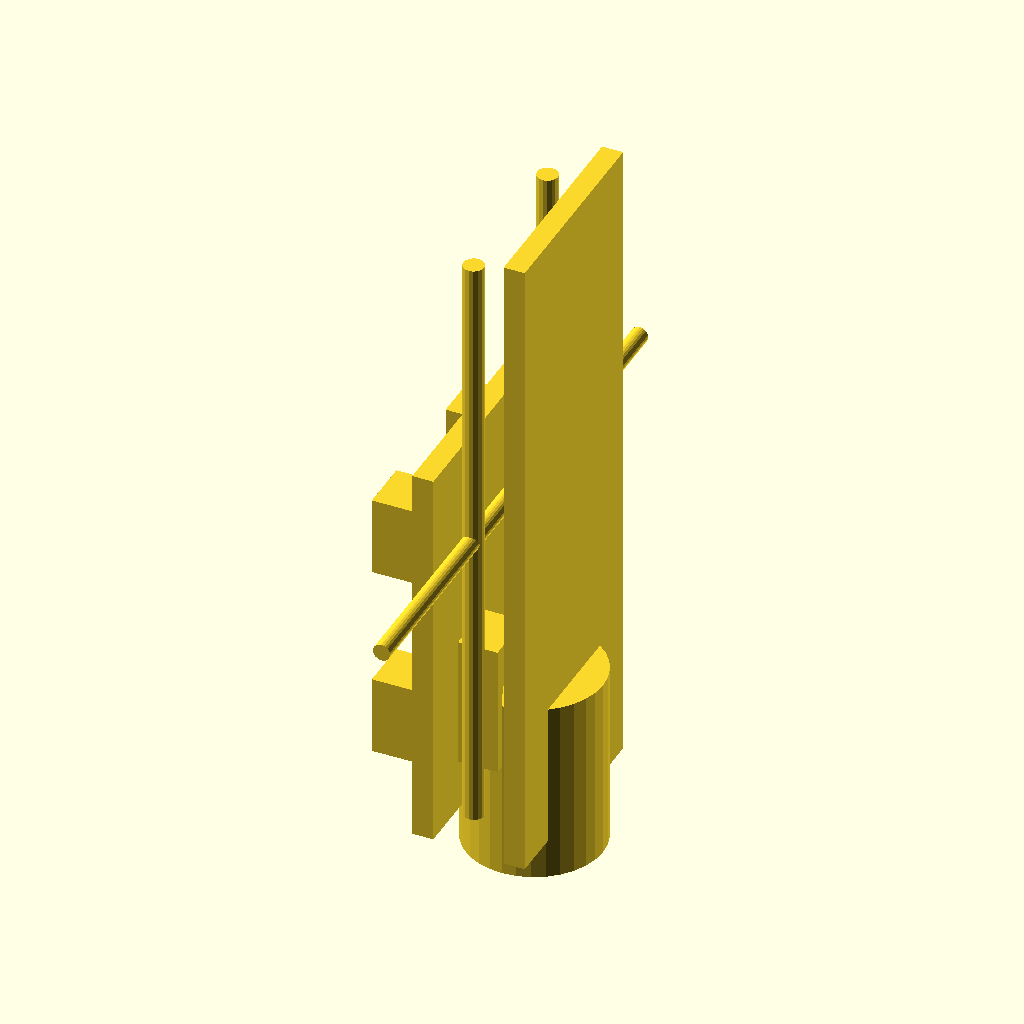
Cell 1: rendered with the file's own defaults.
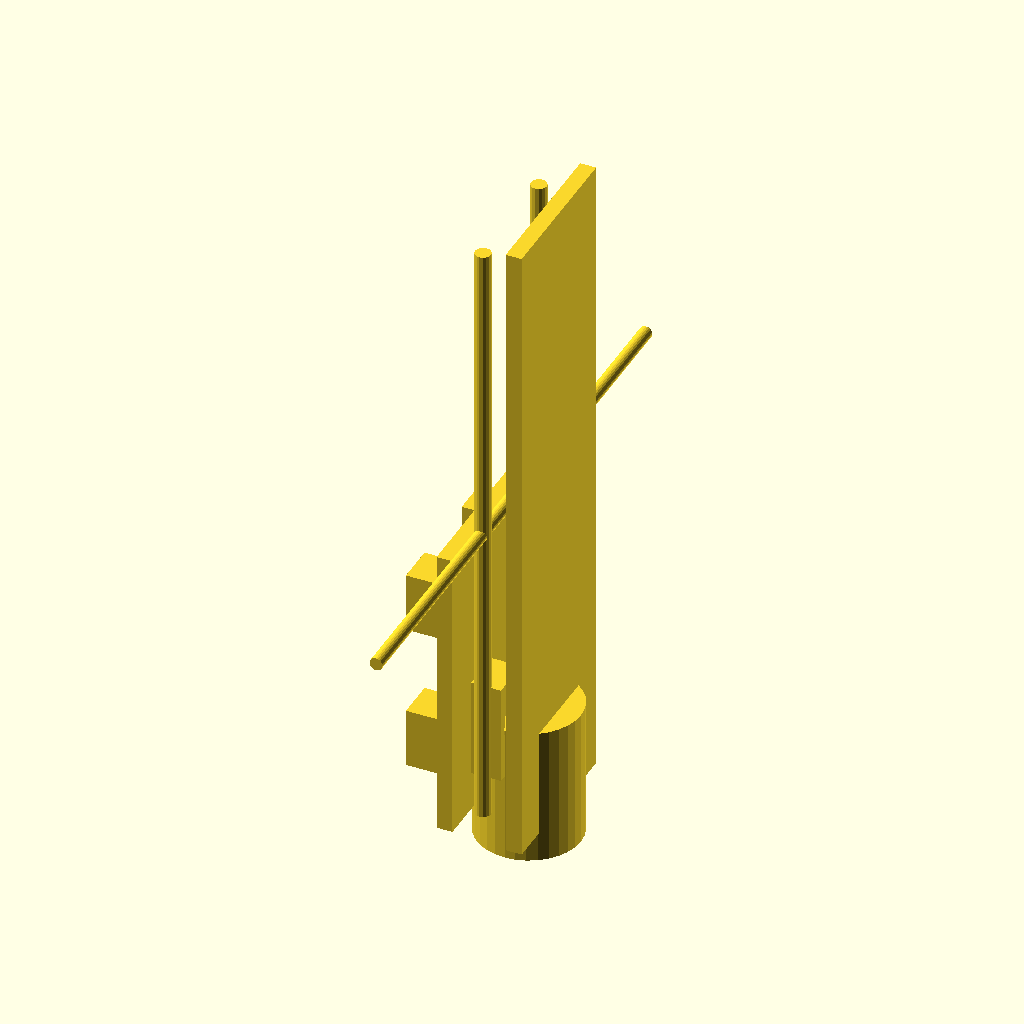
Cell 2 — default_z_travel set to 160, the other parameters unchanged.
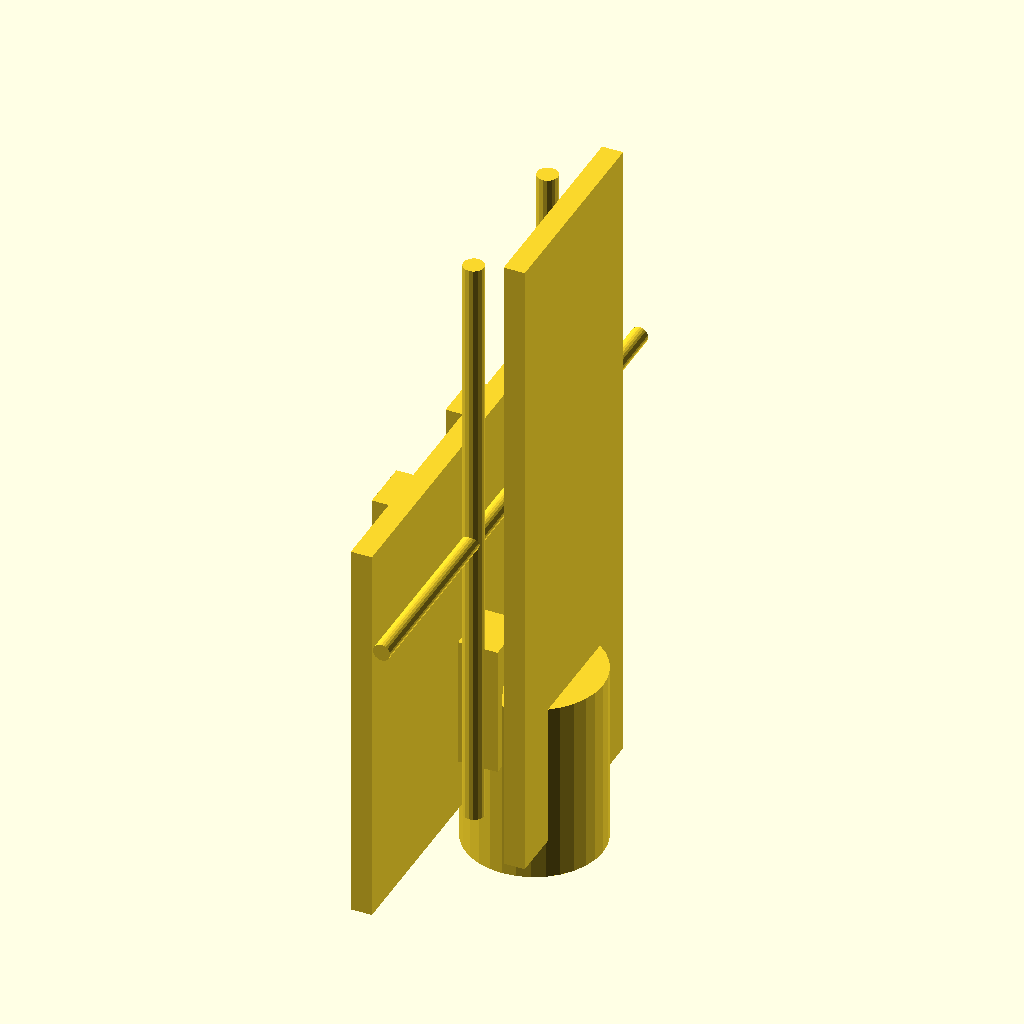
Cell 3 — default_plate_width set to 200, the other parameters unchanged.
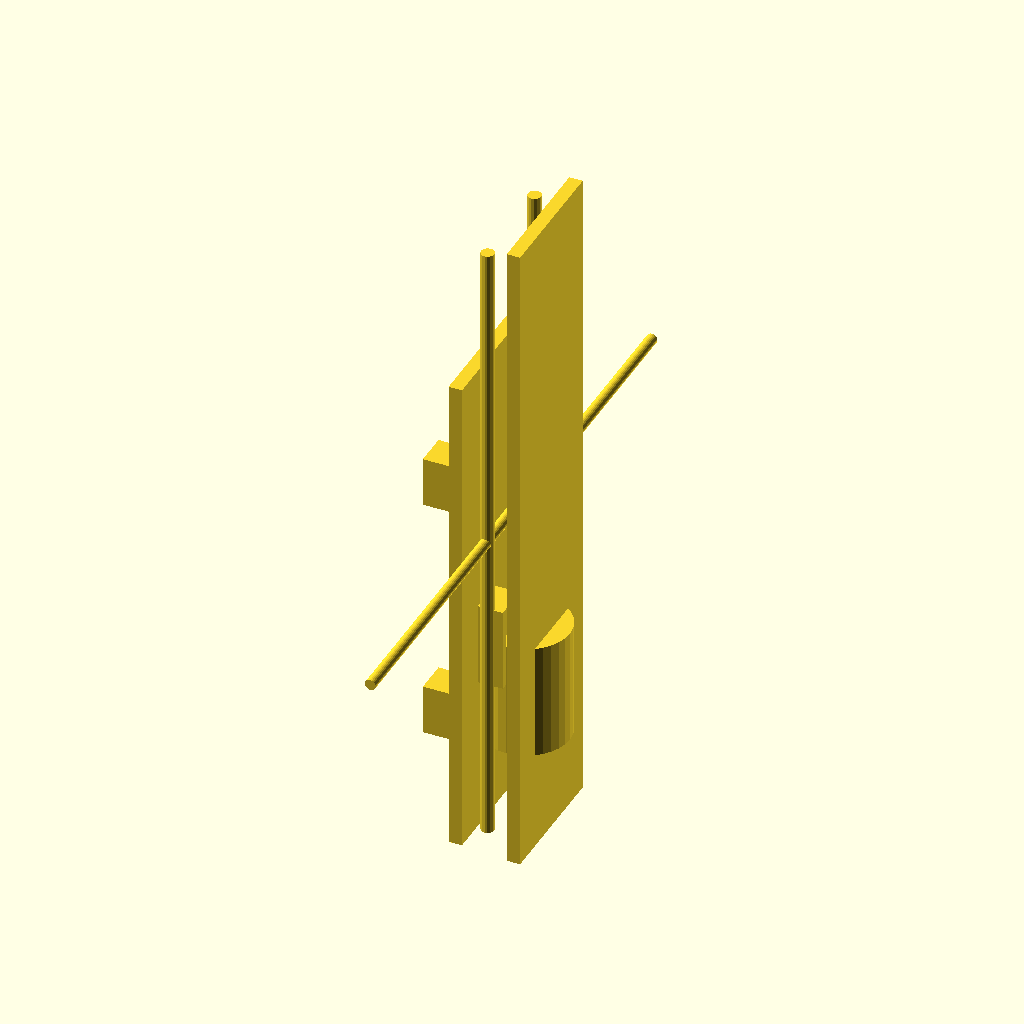
Cell 4: the same model with default_plate_height = 300.
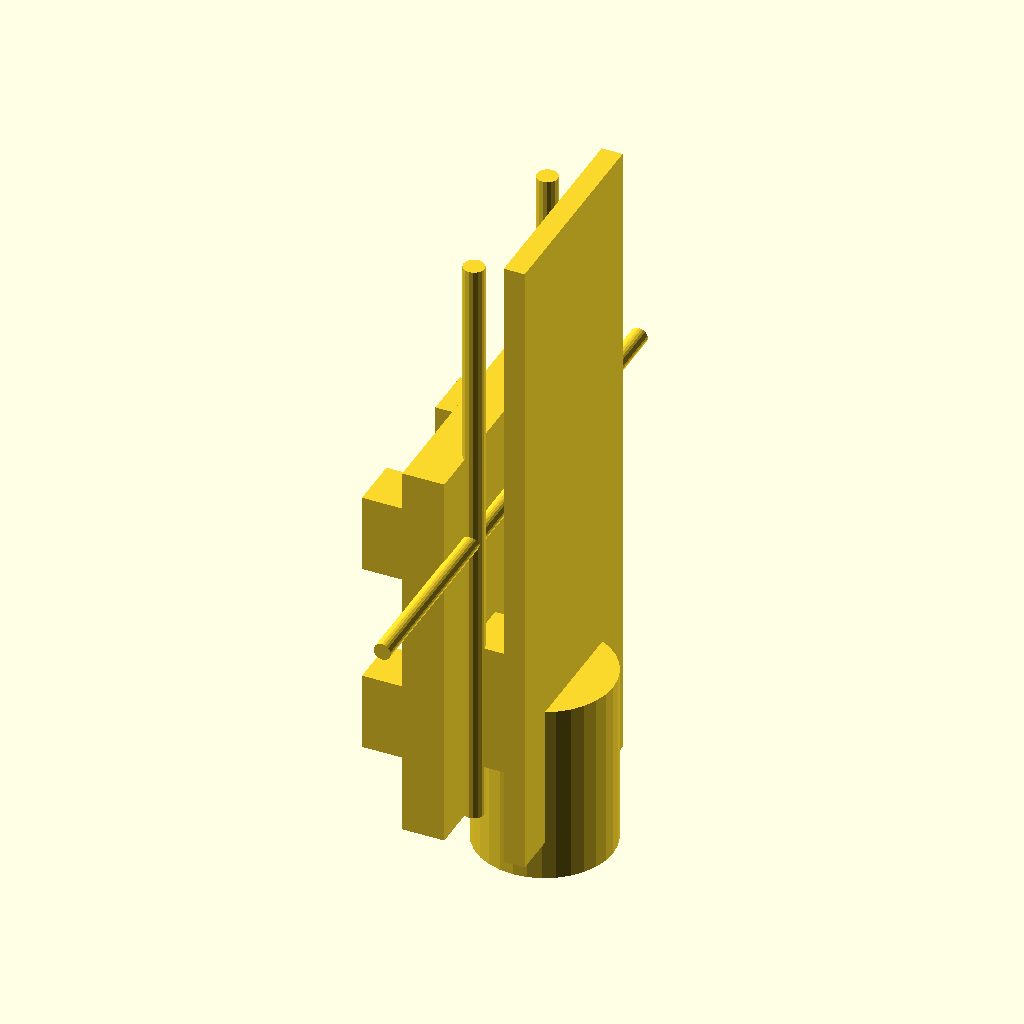
Cell 5: default_plate_thickness = 16 (everything else at default).
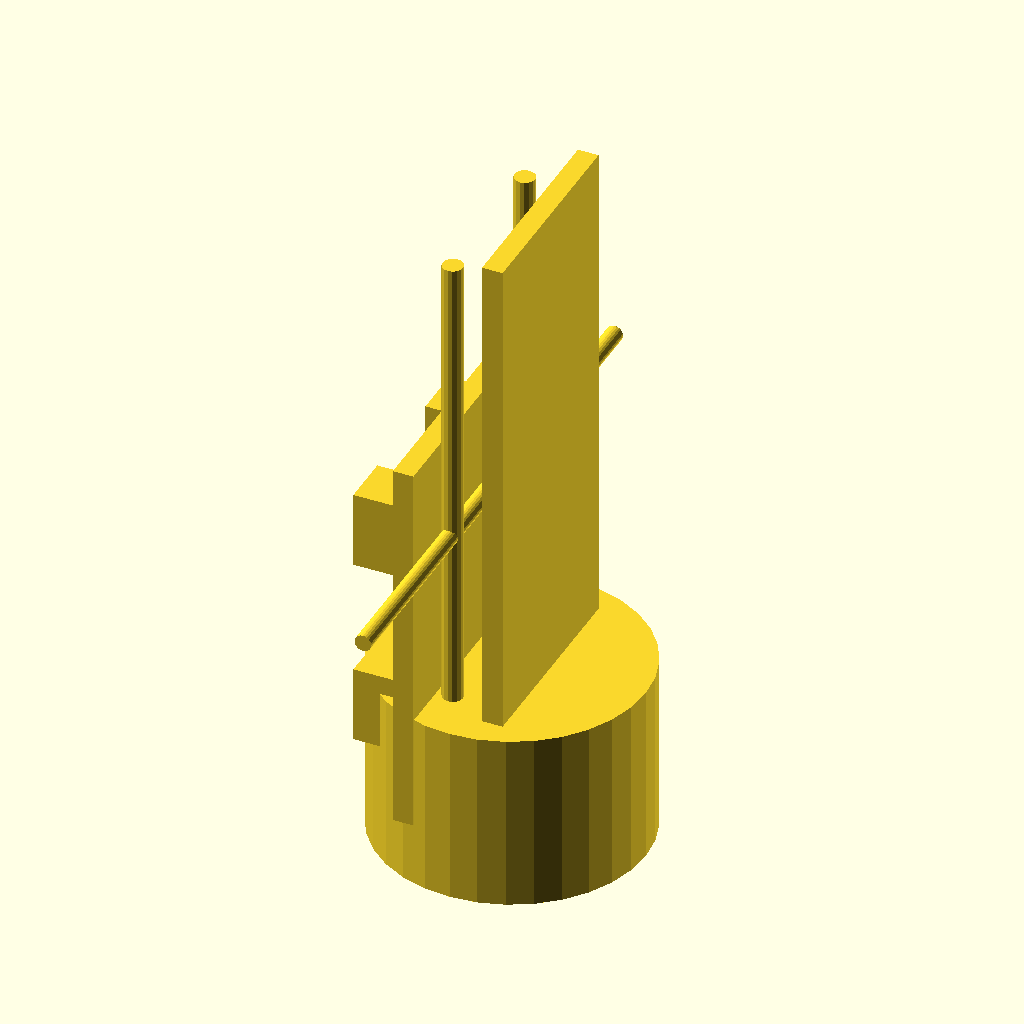
Cell 6: spindle_775_diameter = 104 (everything else at default).
The same orthographic view direction (rotation 55°, 0°, 25°; colour scheme Cornfield) for every cell, with the view re-fitted per cell, so scale and position can differ between cells.
OpenSCAD source file design/components/z_axis.scad:
// Z-Axis Assembly for TwoTrees TTC450 Pro style CNC
// Vertical motion system with T8 lead screw and spindle mount
//
// TTC450 Pro specifications:
//   Z travel: 80 mm
//   Spindle: 775 motor (52mm diameter) or optional 500W spindle
//   Drive: T8 lead screw with optical axis guide rails

// Import dependencies
use <t8_leadscrew.scad>

// Z-axis dimensions (from TTC450 Pro)
default_z_travel = 80;              // mm
default_plate_width = 100;          // mm - X direction
default_plate_height = 150;         // mm - Z direction
default_plate_thickness = 8;        // mm

// Spindle dimensions
spindle_775_diameter = 52;          // mm - 775 motor
spindle_775_length = 70;            // mm - body length (approximate)
spindle_mount_offset = -30;         // mm - below top of Z-plate

// Linear guide dimensions (optical axis style)
guide_rod_diameter = 8;             // mm
guide_rod_spacing = 60;             // mm - horizontal spacing

// Z-axis carriage plate
// This is the moving plate that carries the spindle
module z_carriage_plate(
    width = default_plate_width,
    height = default_plate_height,
    thickness = default_plate_thickness
) {
    // Plate in YZ plane, X is thickness
    cube([thickness, width, height], center=true);
}

// Spindle mount (simplified for FEM)
// Represents the spindle as a cylinder attached to Z-plate
module spindle_mount(
    diameter = spindle_775_diameter,
    length = spindle_775_length,
    mount_offset = spindle_mount_offset
) {
    // Spindle body (oriented along Z, pointing down)
    translate([0, 0, mount_offset - length/2])
        cylinder(d=diameter, h=length, center=true, $fn=32);
}

// Spindle mount clamp (aluminum bracket)
module spindle_clamp(
    spindle_diameter = spindle_775_diameter,
    clamp_thickness = 15,
    clamp_width = 60,
    clamp_height = 50
) {
    difference() {
        // Clamp body
        cube([clamp_thickness, clamp_width, clamp_height], center=true);

        // Spindle bore
        rotate([0, 90, 0])
            cylinder(d=spindle_diameter + 1, h=clamp_thickness + 2, center=true, $fn=32);
    }
}

// Complete Z-axis carriage assembly
// Includes plate, linear bearings positions, and spindle mount
module z_carriage_assembly(
    plate_width = default_plate_width,
    plate_height = default_plate_height,
    plate_thickness = default_plate_thickness,
    include_spindle = true,
    spindle_diameter = spindle_775_diameter
) {
    union() {
        // Z carriage plate
        z_carriage_plate(plate_width, plate_height, plate_thickness);

        // Spindle clamp (extends forward from plate)
        translate([plate_thickness/2 + 7.5, 0, spindle_mount_offset])
            spindle_clamp(spindle_diameter);

        // Spindle (for visualization and mass)
        if (include_spindle) {
            translate([plate_thickness/2 + 15, 0, 0])
                spindle_mount(spindle_diameter);
        }

        // Linear bearing blocks (simplified)
        // These connect to guide rods
        for (y = [guide_rod_spacing/2, -guide_rod_spacing/2]) {
            // Upper bearing
            translate([-plate_thickness/2 - 10, y, plate_height/4])
                cube([20, 20, 30], center=true);
            // Lower bearing
            translate([-plate_thickness/2 - 10, y, -plate_height/4])
                cube([20, 20, 30], center=true);
        }
    }
}

// Z-axis frame (fixed part attached to X-gantry)
// Includes guide rods and lead screw mounting
module z_axis_frame(
    travel = default_z_travel,
    plate_height = default_plate_height,
    frame_thickness = 8
) {
    total_height = travel + plate_height + 20;  // Extra for bearing mounts

    union() {
        // Main mounting plate (attaches to X-gantry carriage)
        translate([0, 0, total_height/2])
            cube([frame_thickness, 80, total_height], center=true);

        // Guide rods (optical axis style)
        for (y = [guide_rod_spacing/2, -guide_rod_spacing/2]) {
            translate([-20, y, total_height/2])
                rotate([0, 0, 0])
                cylinder(d=guide_rod_diameter, h=total_height - 20, center=true, $fn=16);
        }

        // Z-axis lead screw (T8)
        translate([-20, 0, total_height/2])
            rotate([90, 0, 0])
            rotate([0, 90, 0])
            t8_leadscrew(total_height - 40);
    }
}

// Complete Z-axis assembly (frame + carriage)
// For FEM: models the complete Z-axis structural loop
module z_axis_complete(
    travel = default_z_travel,
    z_position = 0,         // 0 = fully up, -travel = fully down
    include_spindle = true
) {
    // Z-axis frame (fixed to X-carriage)
    z_axis_frame(travel);

    // Z carriage (moves along frame)
    translate([-30, 0, z_position + default_plate_height/2 + 10])
        z_carriage_assembly(include_spindle=include_spindle);
}

// Export module for FEM analysis
// Simplified single-body export for meshing
module export_z_axis(travel = 80, include_spindle = true) {
    render() {
        z_axis_complete(travel, z_position=0, include_spindle=include_spindle);
    }
}

// Export just the carriage for separate analysis
module export_z_carriage(include_spindle = true) {
    render() {
        z_carriage_assembly(include_spindle=include_spindle);
    }
}

// Test render
if ($preview) {
    z_axis_complete(include_spindle=true);
}
Customizer parameters (derived from the source; name, type, default, range or options):
default_z_travel: number, default 80
default_plate_width: number, default 100
default_plate_height: number, default 150
default_plate_thickness: number, default 8
spindle_775_diameter: number, default 52
spindle_775_length: number, default 70
spindle_mount_offset: number, default -30
guide_rod_diameter: number, default 8
guide_rod_spacing: number, default 60
